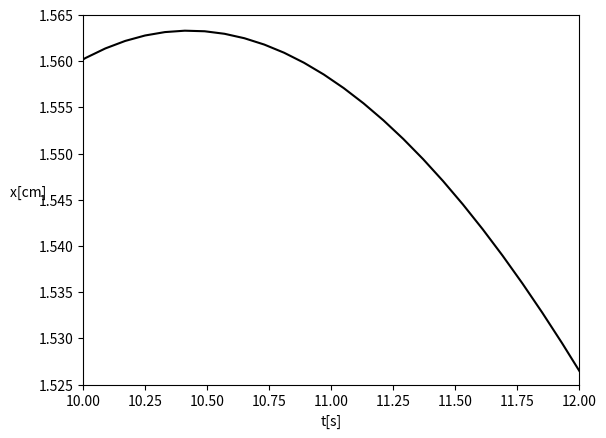
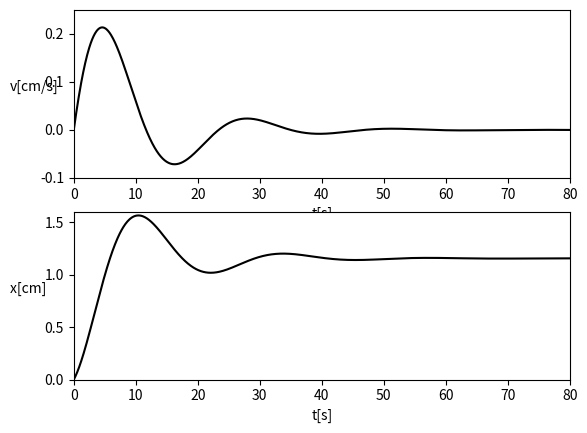

These figures' Python source, in order:
import numpy as np
import matplotlib.pyplot as plt
from scipy.integrate import odeint

def x(t):
    return 1.154 * (1 - np.exp(-0.0939 * t) * np.cos(0.2691 * t))

def v(t):
    # return 1.154 * np.exp(-0.0939 * t) * (0.2691 * np.sin(0.2691 * t) + 0.0939 * np.cos(0.2691 * t))
    return 0.3483 * np.exp(-0.0939 * t) * np.sin(0.2691 * t)

def vf(t):
    return 1.154 * np.exp(-0.0939 * t) * (0.2691 * np.sin(0.2691 * t) + 0.0939 * np.cos(0.2691 * t))

t = np.linspace(0, 80, 1000)

plt.plot(
    t, x(t),
    color='k'
)
plt.xlabel('t[s]')
plt.ylabel('x[cm]   ', rotation=0)
plt.ylim([1.525, 1.565])
plt.xlim([10, 12])
plt.show()

fig = plt.figure()
s1 = fig.add_subplot(2, 1, 1)
s2 = fig.add_subplot(2, 1, 2)

for dt in t:
    print('{:5f} {:5f}'.format(x(dt), v(dt)))

s2.plot(
    t, x(t),
    color='k'
)
s2.set_xlabel('t[s]')
s2.set_xlim([0, 80])
s2.set_ylabel('x[cm]       ', rotation=0)
s2.set_ylim([0, 1.6])

s1.plot(
    t, v(t),
    color='k'
)
s1.set_xlabel('t[s]')
s1.set_xlim([0, 80])
s1.set_ylabel('v[cm/s]', rotation=0)
s1.set_ylim([-0.1, 0.25])
plt.show()